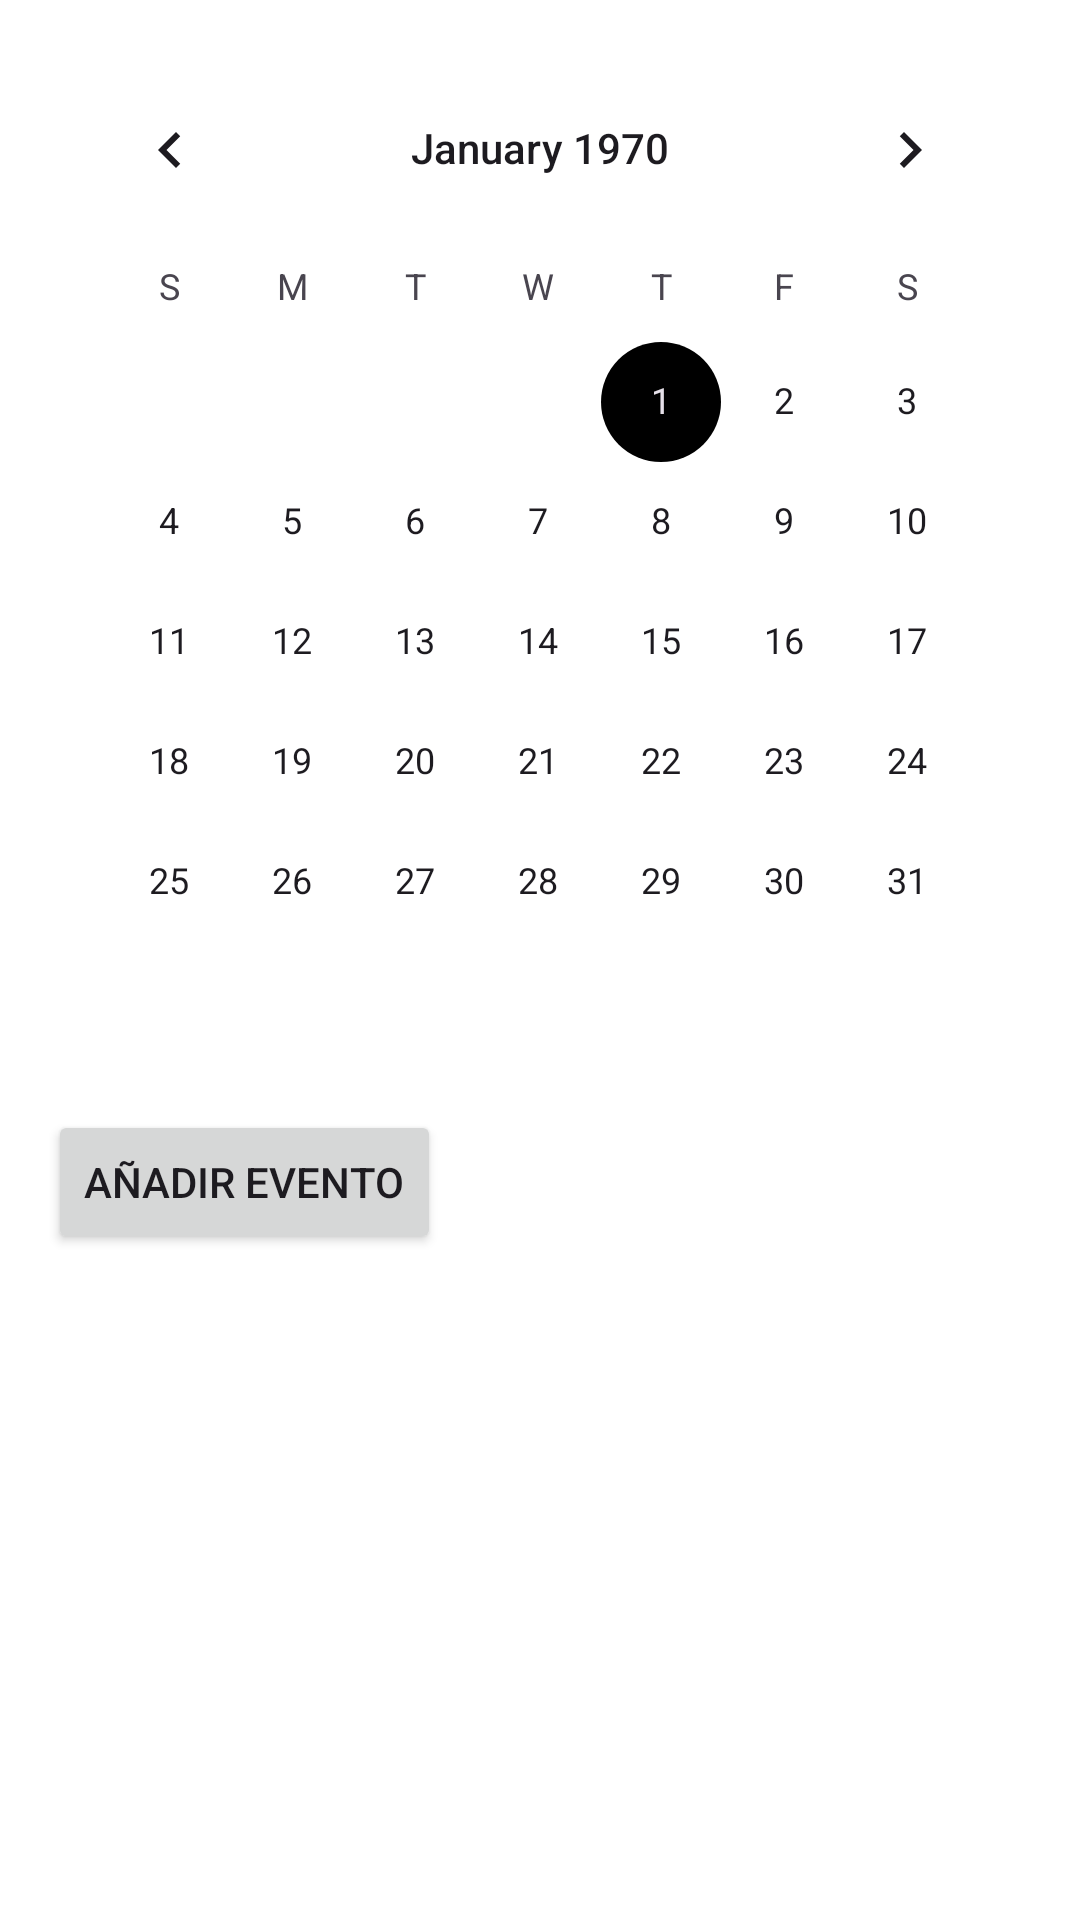

Layout XML and referenced resources for this Android screen:
<!-- AndroidManifest.xml: application theme Base.Theme.UroCareApp -->
<!-- res/layout/activity_calendar.xml -->
<?xml version="1.0" encoding="utf-8"?>
<LinearLayout xmlns:android="http://schemas.android.com/apk/res/android"
    android:layout_width="match_parent"
    android:layout_height="match_parent"
    android:orientation="vertical"
    android:padding="16dp">

    
    <CalendarView
        android:id="@+id/calendarView"
        android:layout_width="wrap_content"
        android:layout_height="wrap_content" />

    
    <Button
        android:id="@+id/addEventButton"
        android:layout_width="wrap_content"
        android:layout_height="wrap_content"
        android:text="Añadir Evento"
        android:layout_marginTop="16dp"/>

    
    <androidx.recyclerview.widget.RecyclerView
        android:id="@+id/eventsRecyclerView"
        android:layout_width="match_parent"
        android:layout_height="0dp"
        android:layout_weight="1"
        android:layout_marginTop="16dp"/>

</LinearLayout>
<!-- resources referenced by this layout -->
<resources>
  <style name="Base.Theme.UroCareApp" parent="Theme.Material3.DayNight.NoActionBar">
          
          <item name="colorPrimary">@color/black</item>
  
  
  
          
          <item name="colorControlActivated">@color/primary_claro</item>
          <item name="android:textColorHighlight">@color/highlight</item> 
  
          
          <item name="android:windowBackground">@android:color/white</item>
      </style>
  <color name="black">#FF000000</color>
</resources>
